Run: headless pygame with SDL's dummy video driver; simulated clock (each Clock.tick advances the game by its frame time, no real sleeping); random seed 0; keys injected as events and as key.get_pressed() state; no mouse input.
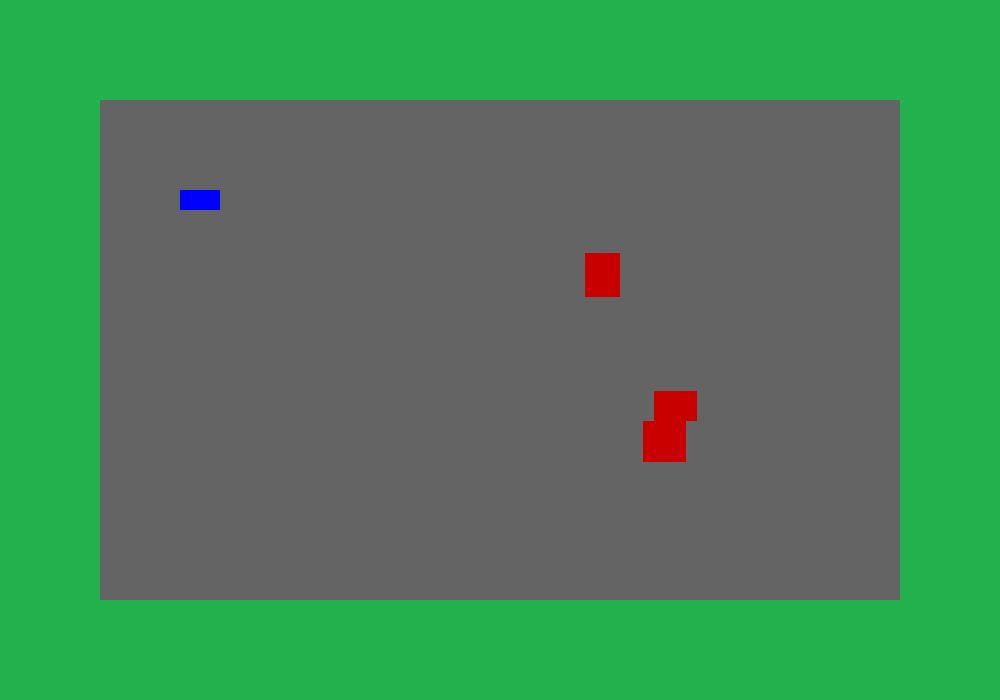
Frame 1 of 4 · flips 1–60 · no input
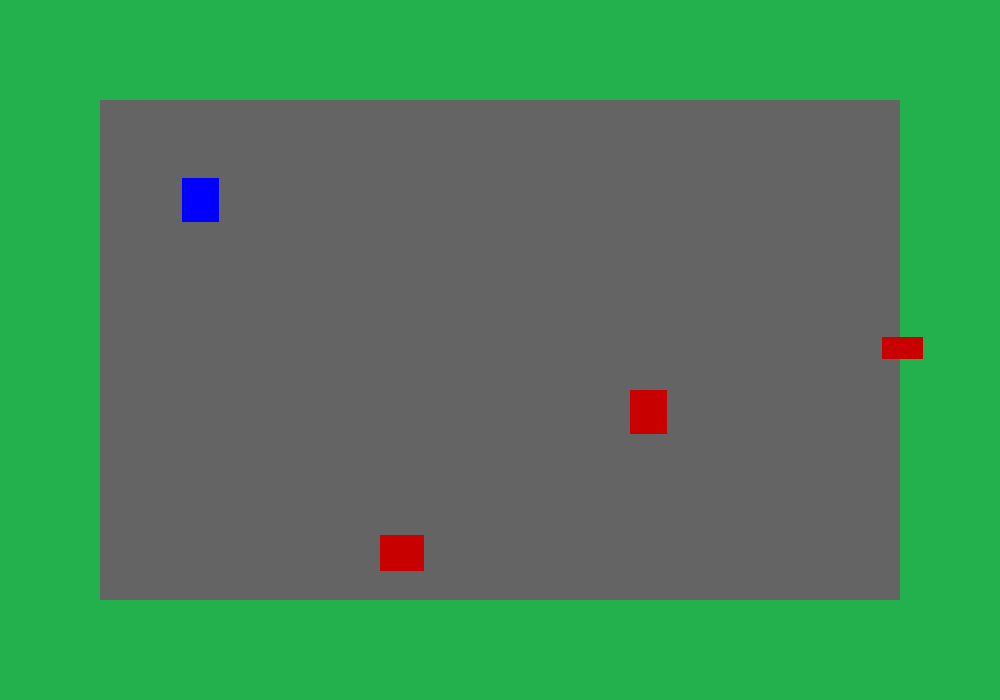
Frame 2 of 4 · flips 61–180 · tapped SPACE, RETURN · held RIGHT (→), D
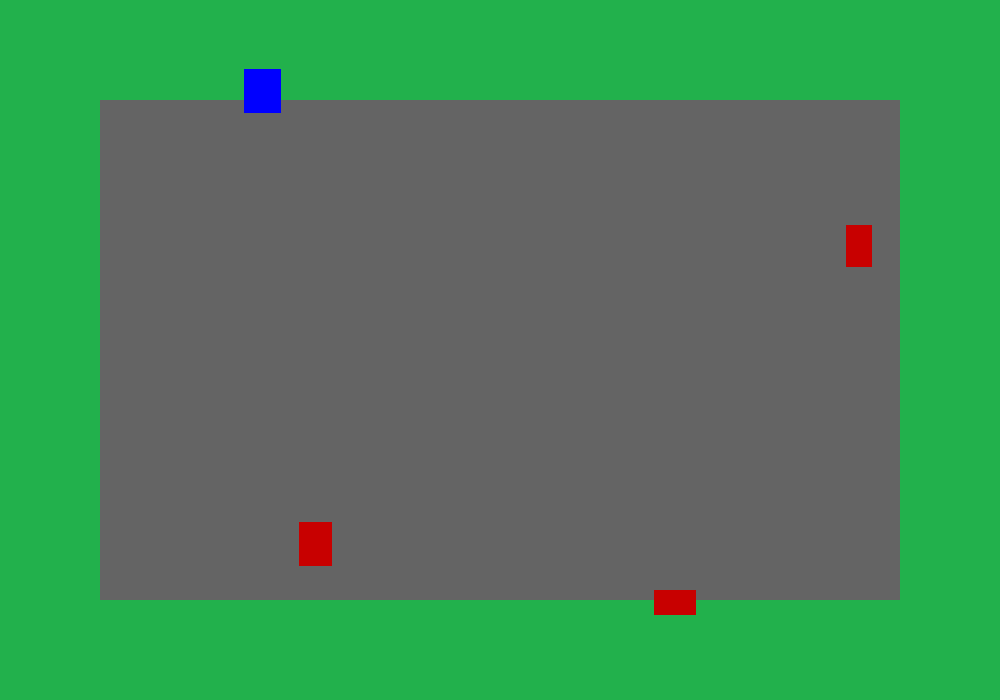
Frame 3 of 4 · flips 181–300 · held DOWN (↓), S
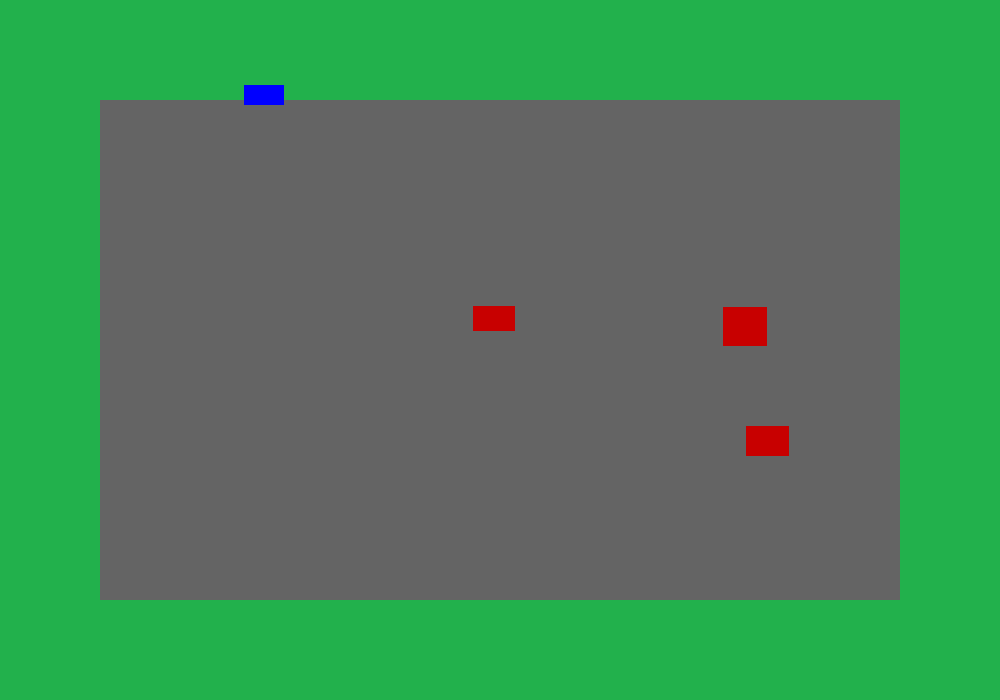
Frame 4 of 4 · flips 301–420 · held LEFT (←), A, UP (↑), W

The pygame program that drew these frames:

import pygame
import math
import random

pygame.init()

# Screen
WIDTH, HEIGHT = 1000, 700
screen = pygame.display.set_mode((WIDTH, HEIGHT))
pygame.display.set_caption("Advanced Car Racing")

clock = pygame.time.Clock()

# Colors
WHITE = (255, 255, 255)
GREEN = (34, 177, 76)
GRAY = (100, 100, 100)
RED = (200, 0, 0)
BLUE = (0, 0, 255)

# Track
track_rect = pygame.Rect(100, 100, 800, 500)

# Car class
class Car:
    def __init__(self, x, y, color):
        self.x = x
        self.y = y
        self.angle = 0
        self.speed = 0
        self.max_speed = 6
        self.acceleration = 0.2
        self.rotation_speed = 4
        self.friction = 0.05
        self.color = color
        self.width = 40
        self.height = 20

    def move(self, forward=True):
        if forward:
            self.speed += self.acceleration
        else:
            self.speed -= self.acceleration

        self.speed = max(-self.max_speed/2, min(self.speed, self.max_speed))

    def rotate(self, left=True):
        if left:
            self.angle += self.rotation_speed
        else:
            self.angle -= self.rotation_speed

    def update(self):
        rad = math.radians(self.angle)
        dx = math.cos(rad) * self.speed
        dy = -math.sin(rad) * self.speed

        self.x += dx
        self.y += dy

        # friction
        if self.speed > 0:
            self.speed -= self.friction
        elif self.speed < 0:
            self.speed += self.friction

        # keep inside track
        if not track_rect.collidepoint(self.x, self.y):
            self.speed *= -0.5  # bounce effect

    def draw(self, surface):
        rect = pygame.Surface((self.width, self.height))
        rect.fill(self.color)
        rotated = pygame.transform.rotate(rect, self.angle)
        surface.blit(rotated, (self.x - rotated.get_width() // 2,
                               self.y - rotated.get_height() // 2))


# AI Car
class AICar(Car):
    def __init__(self, x, y, color):
        super().__init__(x, y, color)
        self.target = (random.randint(200, 800), random.randint(200, 600))

    def update_ai(self):
        tx, ty = self.target
        angle_to_target = math.degrees(math.atan2(-(ty - self.y), (tx - self.x)))

        if self.angle < angle_to_target:
            self.angle += self.rotation_speed
        else:
            self.angle -= self.rotation_speed

        self.move(True)

        if math.hypot(self.x - tx, self.y - ty) < 50:
            self.target = (random.randint(200, 800), random.randint(200, 600))


# Player
player = Car(200, 200, BLUE)

# AI opponents
ai_cars = [AICar(random.randint(300, 700), random.randint(300, 500), RED) for _ in range(3)]

# Game loop
running = True
while running:
    clock.tick(60)
    screen.fill(GREEN)

    # Draw track
    pygame.draw.rect(screen, GRAY, track_rect)

    keys = pygame.key.get_pressed()

    # Controls
    if keys[pygame.K_UP]:
        player.move(True)
    if keys[pygame.K_DOWN]:
        player.move(False)
    if keys[pygame.K_LEFT]:
        player.rotate(True)
    if keys[pygame.K_RIGHT]:
        player.rotate(False)

    # Update player
    player.update()

    # Update AI
    for ai in ai_cars:
        ai.update_ai()
        ai.update()

    # Draw cars
    player.draw(screen)
    for ai in ai_cars:
        ai.draw(screen)

    # Events
    for event in pygame.event.get():
        if event.type == pygame.QUIT:
            running = False

    pygame.display.update()

pygame.quit()
